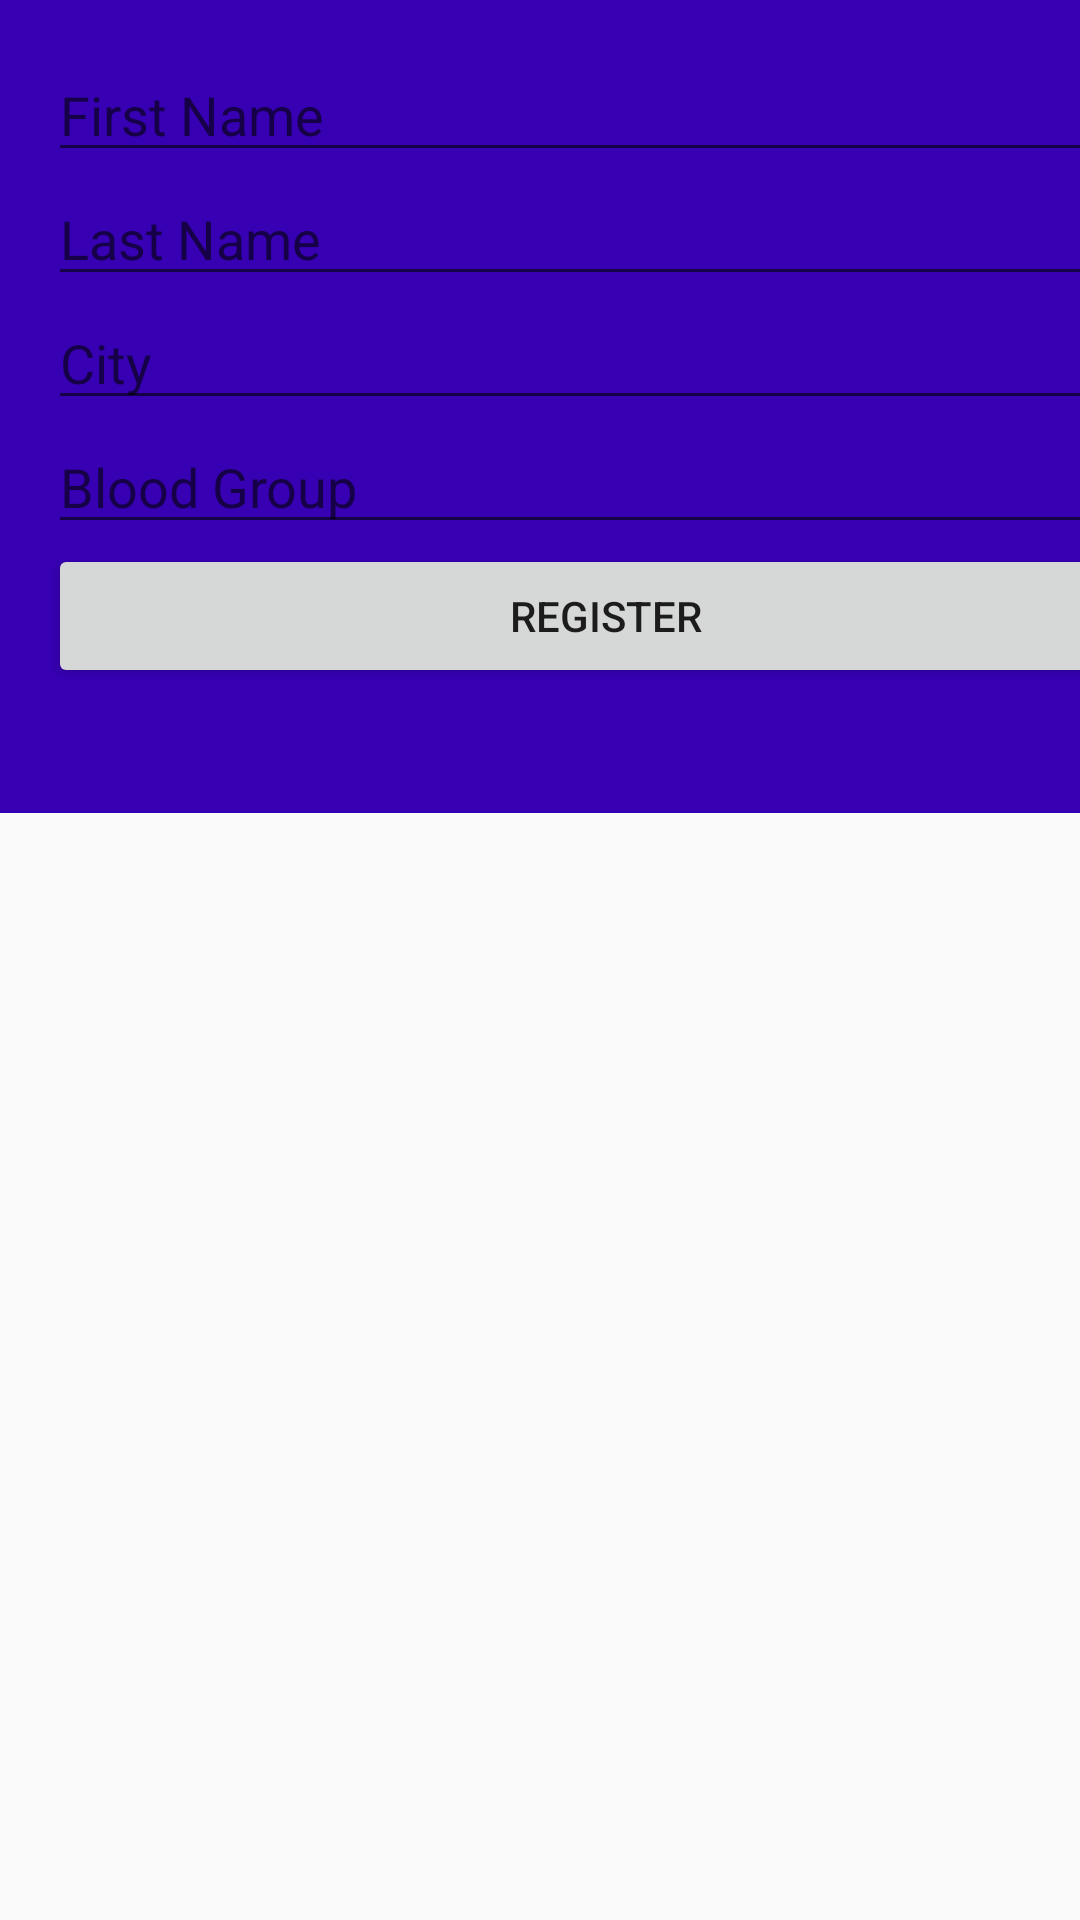

Produce the Android XML layout that renders to this screen, including the resource entries it uses.
<!-- AndroidManifest.xml: application theme AppTheme -->
<!-- res/layout/activity_registration.xml -->
<?xml version="1.0" encoding="utf-8"?>
<android.support.design.widget.CoordinatorLayout xmlns:android="http://schemas.android.com/apk/res/android"
    xmlns:app="http://schemas.android.com/apk/res-auto"
    xmlns:tools="http://schemas.android.com/tools"
    android:layout_width="match_parent"
    android:layout_height="match_parent"
    android:fitsSystemWindows="true"
    tools:context="com.bloodbank.registration.Registration">

    <LinearLayout
        android:layout_width="404dp"
        android:layout_height="271dp"
        android:background="@color/colorPrimaryDark"
        android:orientation="vertical"
        android:padding="@dimen/activity_horizontal_margin">

        <EditText
            android:id="@+id/first_name"
            android:layout_width="match_parent"
            android:layout_height="wrap_content"
            android:ems="10"
            android:hint="First Name"
            android:inputType="textPersonName" />

        <EditText
            android:id="@+id/last_name"
            android:layout_width="match_parent"
            android:layout_height="wrap_content"
            android:ems="10"
            android:hint="Last Name"
            android:inputType="textPersonName" />

        <EditText
            android:id="@+id/city"
            android:layout_width="match_parent"
            android:layout_height="wrap_content"
            android:ems="10"
            android:hint="City"
            android:inputType="textPersonName" />

        <EditText
            android:id="@+id/blood_group"
            android:layout_width="match_parent"
            android:layout_height="wrap_content"
            android:ems="10"
            android:hint="Blood Group"
            android:inputType="textPersonName" />

        <Button
            android:id="@+id/submit_button"
            android:layout_width="match_parent"
            android:layout_height="wrap_content"
            android:text="Register" />

    </LinearLayout>

</android.support.design.widget.CoordinatorLayout>
<!-- resources referenced by this layout -->
<resources>
  <dimen name="activity_horizontal_margin">16dp</dimen>
  <style name="AppTheme" parent="Theme.AppCompat.Light.DarkActionBar">
          
          <item name="colorPrimary">@color/colorPrimary</item>
          <item name="colorPrimaryDark">@color/colorPrimaryDark</item>
          <item name="colorAccent">@color/colorAccent</item>
      </style>
  <!-- not gathered from this repository: default colours our renderer supplied (Android Studio template values) -->
  <color name="colorPrimary">#FF6200EE</color>
  <color name="colorPrimaryDark">#FF3700B3</color>
  <color name="colorAccent">#FF03DAC5</color>
</resources>
